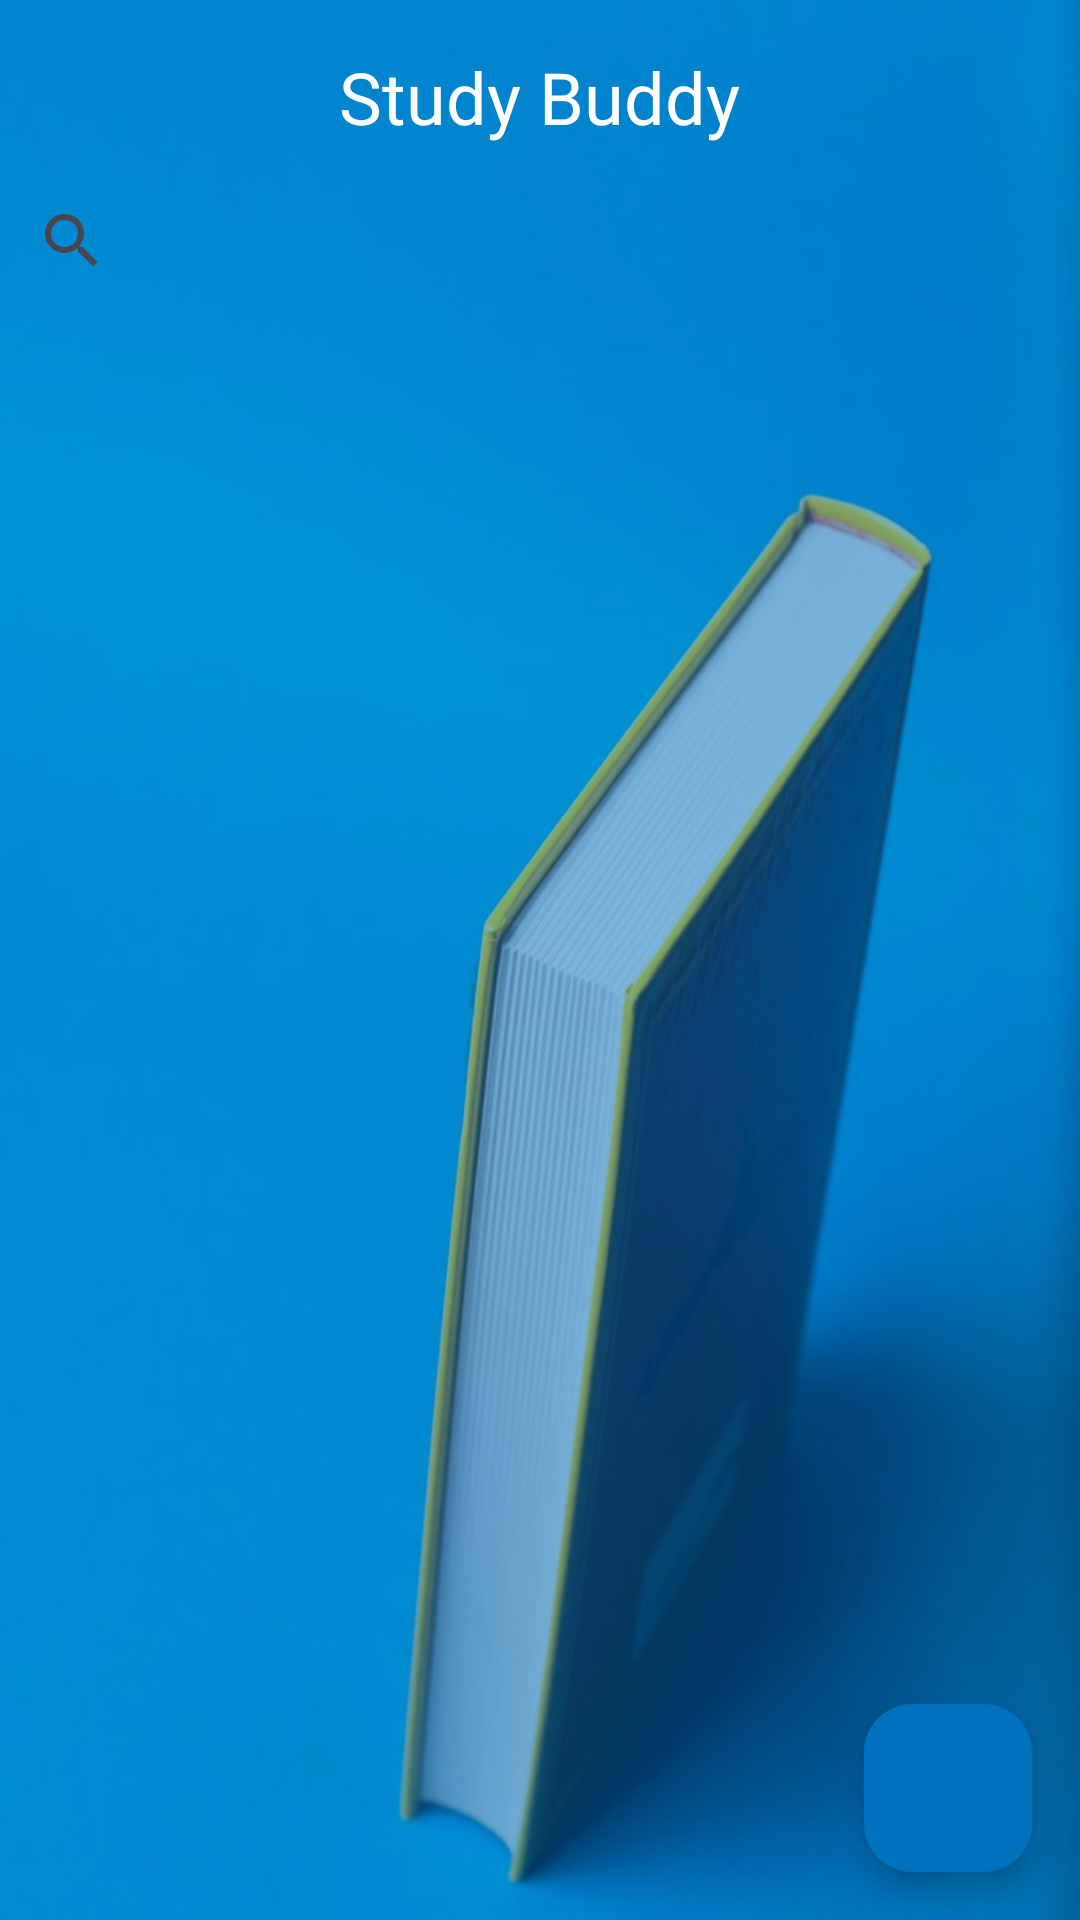

Produce the Android XML layout that renders to this screen, including the resource entries it uses.
<!-- AndroidManifest.xml: application theme Theme.StudyBuddy -->
<!-- res/layout/activity_main.xml -->
<?xml version="1.0" encoding="utf-8"?>
<RelativeLayout
    xmlns:android="http://schemas.android.com/apk/res/android"
    xmlns:app="http://schemas.android.com/apk/res-auto"
    xmlns:tools="http://schemas.android.com/tools"
    android:id="@+id/main"
    android:layout_width="match_parent"
    android:layout_height="match_parent"
    android:background="@drawable/studybuddy_background2"
    tools:context=".MainActivity">

    <TextView
        android:id="@+id/notesHeading"
        android:layout_width="wrap_content"
        android:layout_height="wrap_content"
        android:layout_alignParentTop="true"
        android:layout_centerHorizontal="true"
        android:layout_marginTop="16dp"
        android:fontFamily="@font/poppins"
        android:text="@string/study_buddy"
        android:textColor="@color/white"
        android:textSize="24sp" />

    <SearchView
        android:id="@+id/searchBar"
        android:layout_width="match_parent"
        android:layout_height="wrap_content"
        android:layout_below="@id/notesHeading"
        android:layout_marginTop="8dp"
        android:queryHint="Search Plans..."
        app:iconifiedByDefault="false" />

    <androidx.recyclerview.widget.RecyclerView
        android:id="@+id/notesRecyclerView"
        android:layout_width="match_parent"
        android:layout_height="match_parent"
        android:layout_below="@id/searchBar"
        android:layout_marginTop="8dp"
        android:padding="16dp"/>

    <com.google.android.material.floatingactionbutton.FloatingActionButton
        android:id="@+id/addButton"
        android:layout_width="wrap_content"
        android:layout_height="wrap_content"
        android:layout_alignParentBottom="true"
        android:layout_alignParentEnd="true"
        android:layout_marginBottom="16dp"
        android:layout_marginEnd="16dp"
        android:layout_marginStart="16dp"
        android:layout_marginTop="16dp"
        android:src="@drawable/baseline_add_24"
        app:tint="@color/white"
        android:backgroundTint="@color/blue"/>

</RelativeLayout>
<!-- resources referenced by this layout -->
<resources>
  <color name="blue">#0071bd</color>
  <color name="white">#FFFFFFFF</color>
  <!-- drawable studybuddy_background2: png bitmap (drawable, 289950 bytes) -->
  <string name="study_buddy">Study Buddy</string>
  <style name="Theme.StudyBuddy" parent="Base.Theme.StudyBuddy" />
  <style name="Base.Theme.StudyBuddy" parent="Theme.Material3.DayNight.NoActionBar">
          
          <item name="colorPrimary">@color/blue</item>
          <item name="colorPrimaryVariant">@color/blue</item>
          <item name="android:statusBarColor">@color/blue</item>
      </style>
</resources>
